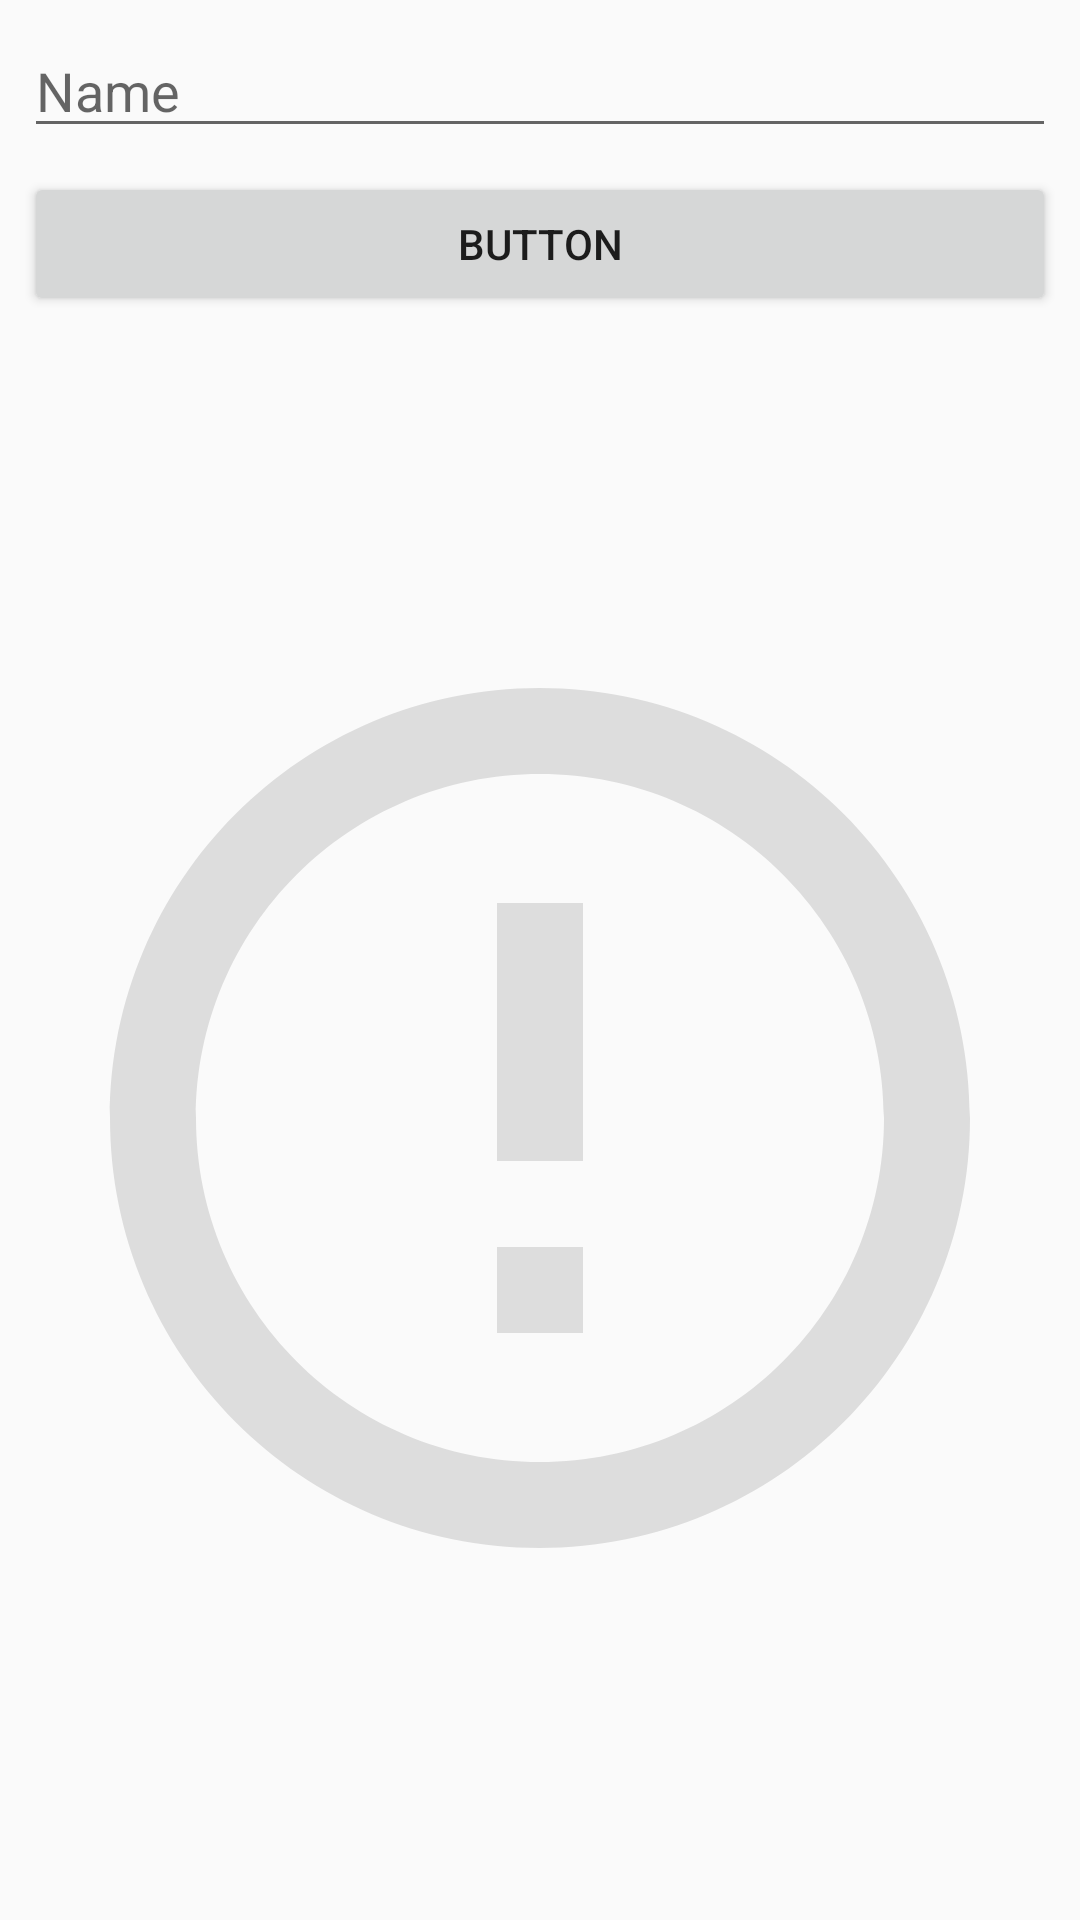

Produce the Android XML layout that renders to this screen, including the resource entries it uses.
<!-- AndroidManifest.xml: application theme AppTheme -->
<!-- res/layout/activity_test_qr.xml -->
<?xml version="1.0" encoding="utf-8"?>
<androidx.constraintlayout.widget.ConstraintLayout xmlns:android="http://schemas.android.com/apk/res/android"
    xmlns:app="http://schemas.android.com/apk/res-auto"
    xmlns:tools="http://schemas.android.com/tools"
    android:layout_width="match_parent"
    android:layout_height="match_parent"
    tools:context=".views.TestQRActivity">


    <EditText
        android:id="@+id/eTextQR"
        android:layout_width="0dp"
        android:layout_height="wrap_content"
        android:layout_marginStart="8dp"
        android:layout_marginTop="8dp"
        android:layout_marginEnd="8dp"
        android:ems="10"
        android:inputType="textPersonName"
        android:hint="Name"
        app:layout_constraintEnd_toEndOf="parent"
        app:layout_constraintStart_toStartOf="parent"
        app:layout_constraintTop_toTopOf="parent" />

    <Button
        android:id="@+id/btnQR"
        android:layout_width="0dp"
        android:layout_height="wrap_content"
        android:layout_marginStart="8dp"
        android:layout_marginTop="8dp"
        android:layout_marginEnd="8dp"
        android:text="Button"
        app:layout_constraintEnd_toEndOf="parent"
        app:layout_constraintStart_toStartOf="parent"
        app:layout_constraintTop_toBottomOf="@+id/eTextQR" />

    <ImageView
        android:id="@+id/iViewQR"
        android:layout_width="0dp"
        android:layout_height="0dp"
        android:layout_marginStart="8dp"
        android:layout_marginTop="8dp"
        android:layout_marginEnd="8dp"
        android:layout_marginBottom="8dp"
        app:layout_constraintBottom_toBottomOf="parent"
        app:layout_constraintEnd_toEndOf="parent"
        app:layout_constraintStart_toStartOf="parent"
        app:layout_constraintTop_toBottomOf="@+id/btnQR"
        app:srcCompat="@drawable/ic_error_outline_50dp" />
</androidx.constraintlayout.widget.ConstraintLayout>
<!-- resources referenced by this layout -->
<resources>
  <!-- drawable ic_error_outline_50dp (drawable-v24) -->
  <vector android:height="50dp" android:tint="#DDDDDD"
      android:viewportHeight="24.0" android:viewportWidth="24.0"
      android:width="50dp" xmlns:android="http://schemas.android.com/apk/res/android">
      <path android:fillColor="#FF000000" android:pathData="M11,15h2v2h-2zM11,7h2v6h-2zM11.99,2C6.47,2 2,6.48 2,12s4.47,10 9.99,10C17.52,22 22,17.52 22,12S17.52,2 11.99,2zM12,20c-4.42,0 -8,-3.58 -8,-8s3.58,-8 8,-8 8,3.58 8,8 -3.58,8 -8,8z"/>
  </vector>
  <style name="AppTheme" parent="Theme.AppCompat.Light.DarkActionBar">
          
          <item name="colorPrimary">@color/primary</item>
          <item name="colorPrimaryDark">@color/primaryDark</item>
          <item name="colorAccent">@color/accent</item>
  
      </style>
  <color name="primary">#31A9B8</color>
  <color name="primaryDark">@color/customGreen</color>
  <color name="accent">@color/red</color>
  <color name="customGreen">#258039</color>
  <color name="red">#CF3721</color>
</resources>
